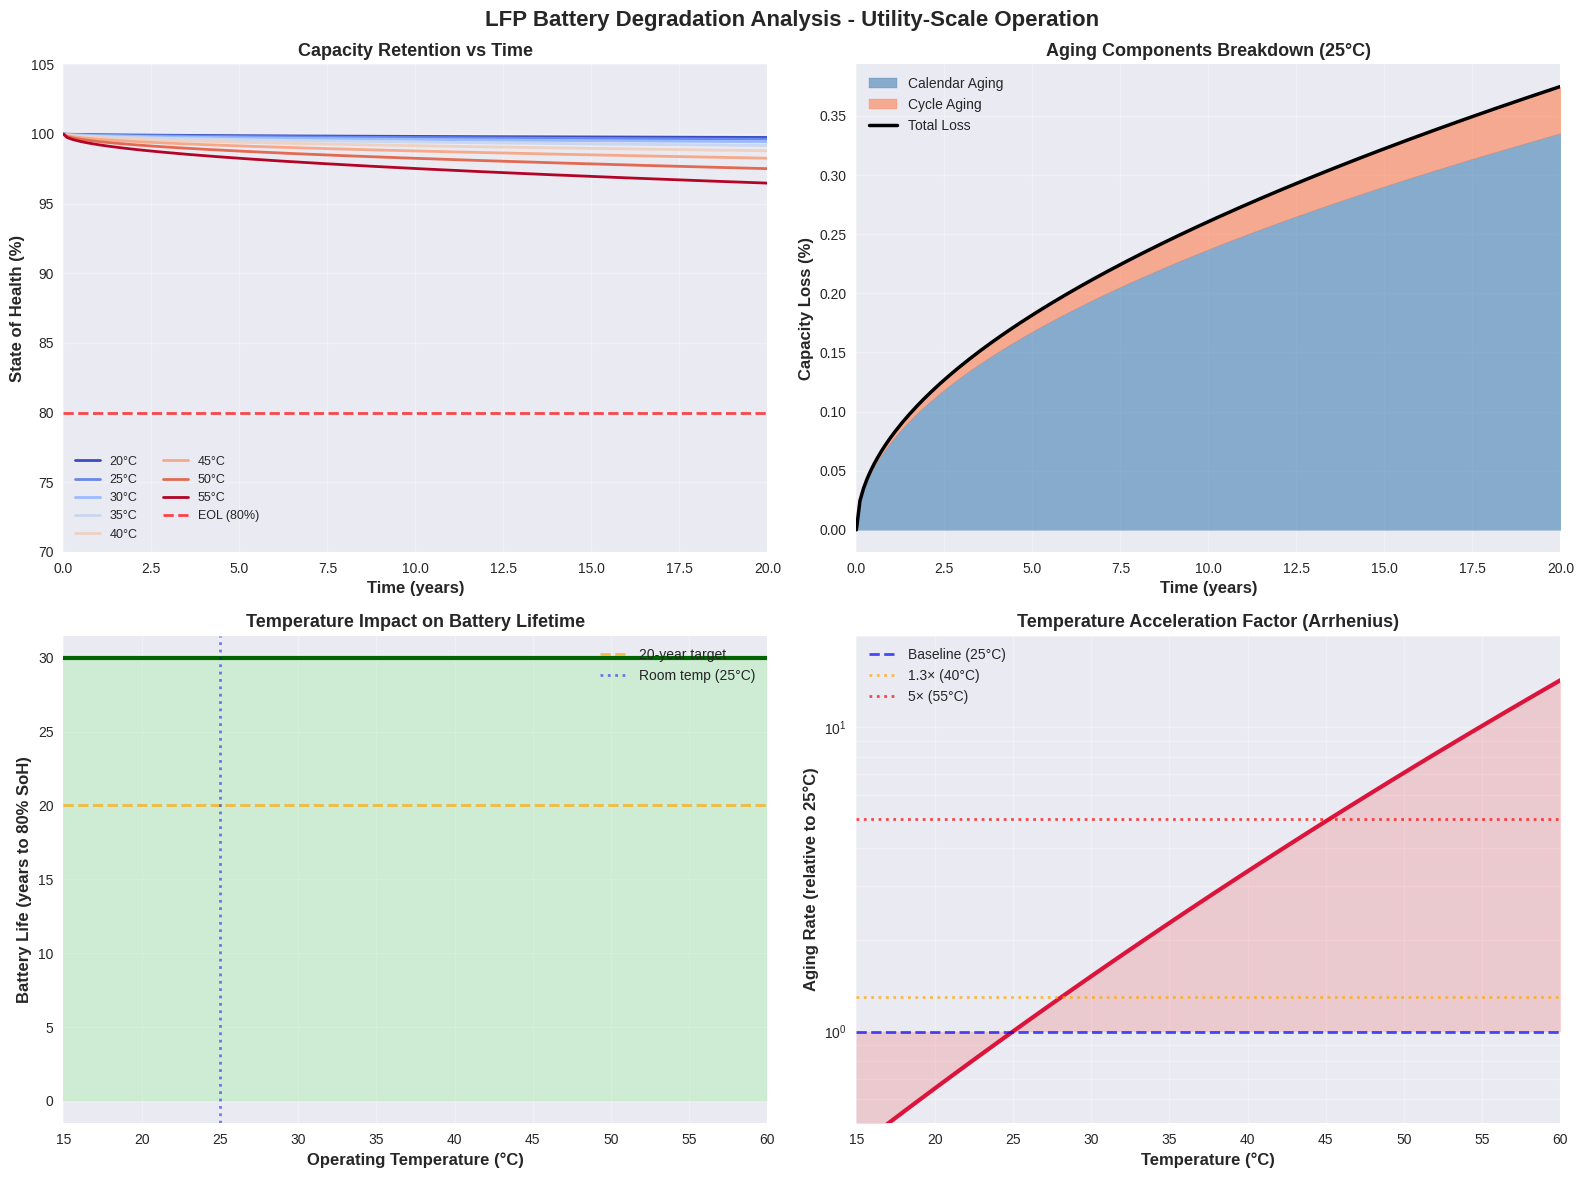
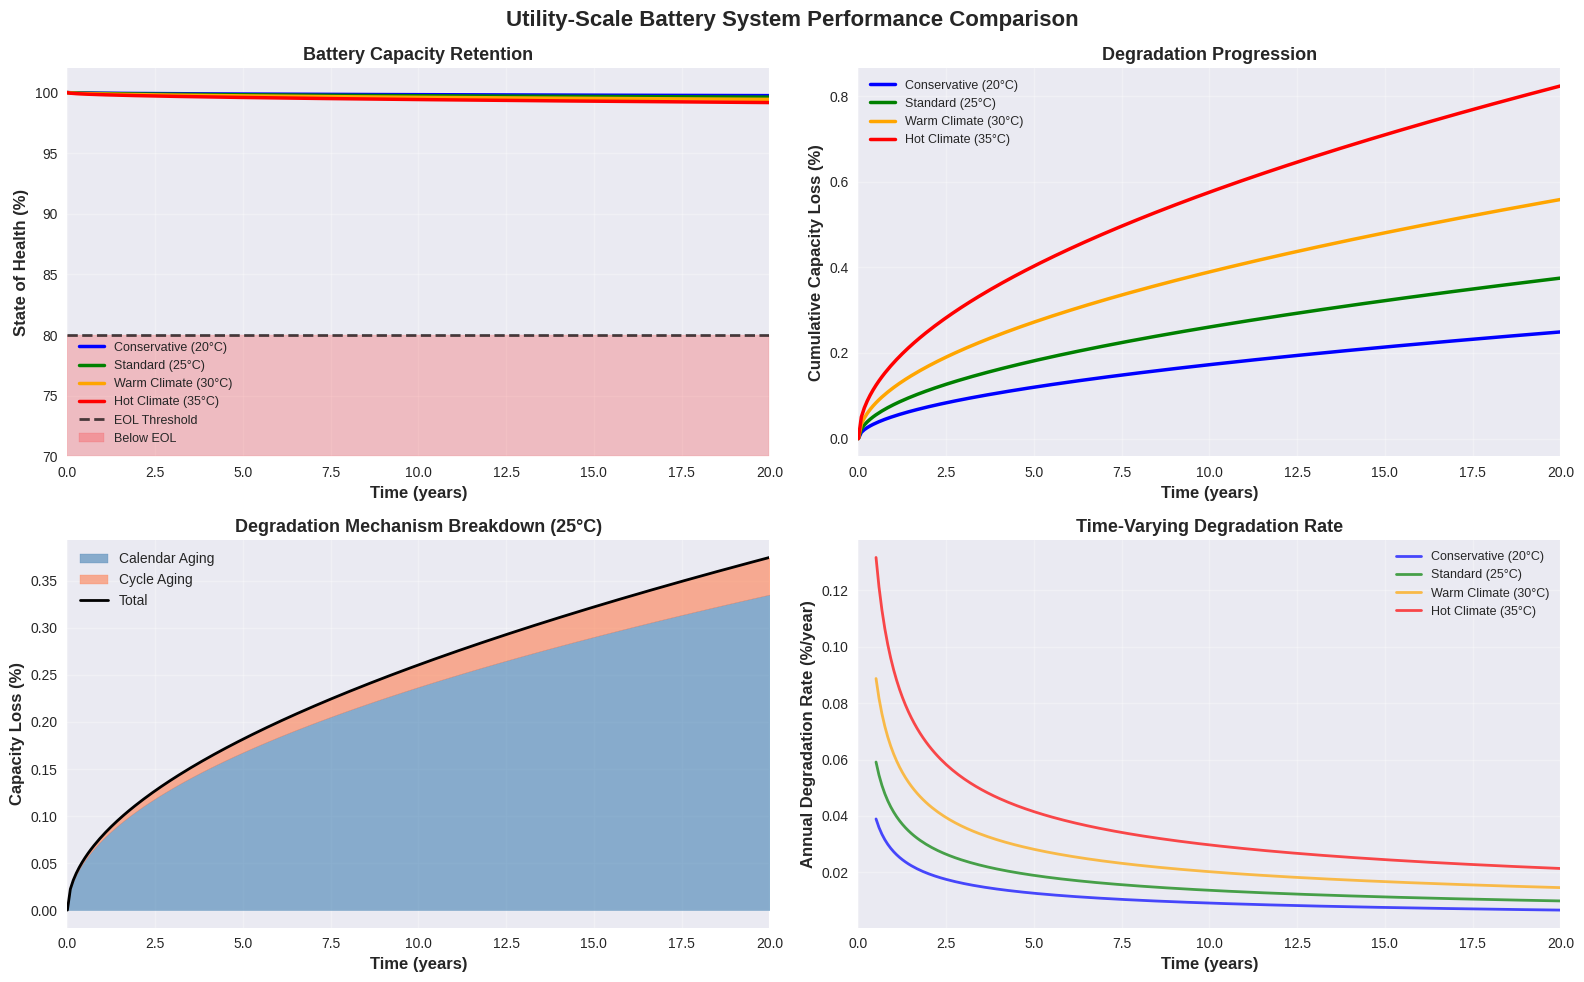

Here is the Python script that generated these plots, in order:
# Core scientific computing libraries
import numpy as np
import pandas as pd
import matplotlib.pyplot as plt
import seaborn as sns
from scipy.optimize import curve_fit
from scipy.integrate import odeint
import datetime
from datetime import timedelta
import warnings
warnings.filterwarnings('ignore')

# Set plotting style
plt.style.use('seaborn-v0_8')
sns.set_palette("husl")

# Configuration
np.random.seed(42)
plt.rcParams['figure.figsize'] = (12, 8)
plt.rcParams['font.size'] = 12

print("Libraries imported successfully!")
print(f"NumPy version: {np.__version__}")
print(f"Pandas version: {pd.__version__}")
print(f"Matplotlib version: {plt.matplotlib.__version__}")
print(f"SciPy version: {scipy.__version__}" if 'scipy' in locals() else "SciPy imported")

# Physical Constants
R_GAS = 8.314  # Gas constant [J/(mol·K)]
K_TO_C = 273.15  # Kelvin to Celsius conversion

# LFP Battery Parameters
class LFPBatteryParams:
    """Parameters for LFP/Graphite battery cells"""
    
    def __init__(self):
        # Basic battery properties
        self.initial_capacity = 100.0  # Initial capacity [Ah]
        self.nominal_voltage = 3.3  # Nominal voltage [V]
        self.eol_threshold = 80.0  # End-of-life threshold [%]
        
        # Calendar aging parameters
        self.A_cal = 0.075  # Pre-exponential factor for calendar aging [%/sqrt(year)]
        self.Ea_cal = 0.65  # Activation energy for calendar aging [eV]
        self.alpha_soc = 0.3  # SoC stress coefficient [-]
        
        # Cycle aging parameters
        self.B_cyc = 5e-5  # Cycle aging coefficient [%/cycle^beta]
        self.beta = 0.75  # Power law exponent [-]
        self.Ea_cyc = 0.35  # Activation energy for cycle aging [eV]
        self.gamma_dod = 1.1  # DoD stress exponent [-]
        self.delta_crate = 0.15  # C-rate stress coefficient [-]
        
        # Operating conditions (defaults)
        self.temperature_ref = 25.0  # Reference temperature [°C]
        self.soc_avg = 0.5  # Average state of charge [-]
        self.dod = 1.0  # Depth of discharge (100% for utility-scale) [-]
        self.c_rate = 1.0  # Charge/discharge rate [C]
        
        # Utility-scale operation
        self.cycles_per_day = 1  # One full cycle per day
        self.days_per_year = 365
        
    def display(self):
        """Display battery parameters"""
        print("="*60)
        print("LFP Battery Parameters".center(60))
        print("="*60)
        print(f"\nBasic Properties:")
        print(f"  Initial Capacity: {self.initial_capacity} Ah")
        print(f"  Nominal Voltage: {self.nominal_voltage} V")
        print(f"  End-of-Life: {self.eol_threshold}% capacity")
        print(f"\nCalendar Aging:")
        print(f"  Pre-exponential factor (A_cal): {self.A_cal} %/sqrt(year)")
        print(f"  Activation energy (Ea_cal): {self.Ea_cal} eV")
        print(f"  SoC stress coefficient (α): {self.alpha_soc}")
        print(f"\nCycle Aging:")
        print(f"  Cycle coefficient (B_cyc): {self.B_cyc:.2e} %/cycle^β")
        print(f"  Power law exponent (β): {self.beta}")
        print(f"  Activation energy (Ea_cyc): {self.Ea_cyc} eV")
        print(f"\nUtility-Scale Operation:")
        print(f"  Cycles per day: {self.cycles_per_day}")
        print(f"  Depth of Discharge: {self.dod*100}%")
        print(f"  C-rate: {self.c_rate}C")
        print("="*60)

# Initialize parameters
params = LFPBatteryParams()
params.display()

def arrhenius_factor(temperature_c, temperature_ref_c, activation_energy_ev):
    """
    Calculate Arrhenius temperature scaling factor.
    
    Parameters:
    -----------
    temperature_c : float
        Operating temperature [°C]
    temperature_ref_c : float
        Reference temperature [°C]
    activation_energy_ev : float
        Activation energy [eV]
    
    Returns:
    --------
    factor : float
        Temperature scaling factor (dimensionless)
    """
    T = temperature_c + K_TO_C  # Convert to Kelvin
    T_ref = temperature_ref_c + K_TO_C
    
    # Arrhenius equation: exp(-Ea/(R*T))
    # We normalize to reference temperature
    factor = np.exp(activation_energy_ev * 11605 * (1/T_ref - 1/T))
    # Note: 11605 = e/(k_B) converts eV to K
    
    return factor

def soc_stress_factor(soc, alpha):
    """
    Calculate SoC-dependent stress factor.
    
    Parameters:
    -----------
    soc : float or array
        State of charge [0-1]
    alpha : float
        SoC stress coefficient
    
    Returns:
    --------
    factor : float or array
        SoC stress factor (dimensionless)
    """
    return 1 + alpha * (soc - 0.5)**2

def calendar_aging_loss(time_years, temperature_c, soc, params):
    """
    Calculate calendar aging capacity loss.
    
    Parameters:
    -----------
    time_years : float or array
        Time elapsed [years]
    temperature_c : float
        Operating temperature [°C]
    soc : float
        Average state of charge [0-1]
    params : LFPBatteryParams
        Battery parameters
    
    Returns:
    --------
    capacity_loss : float or array
        Calendar capacity loss [%]
    """
    # Temperature dependence (Arrhenius)
    temp_factor = arrhenius_factor(temperature_c, params.temperature_ref, params.Ea_cal)
    
    # SoC dependence
    soc_factor = soc_stress_factor(soc, params.alpha_soc)
    
    # Square root of time dependence (SEI growth kinetics)
    capacity_loss = params.A_cal * np.sqrt(time_years) * temp_factor * soc_factor
    
    return capacity_loss

# Test calendar aging at different temperatures
print("Calendar Aging Test:")
print("-" * 60)
test_years = np.array([1, 5, 10, 15, 20])
test_temps = [25, 40, 55]

for temp in test_temps:
    losses = calendar_aging_loss(test_years, temp, 0.5, params)
    print(f"\nTemperature: {temp}°C")
    for year, loss in zip(test_years, losses):
        print(f"  Year {year:2d}: {loss:5.2f}% capacity loss")
        
# Calculate acceleration factors
accel_40 = arrhenius_factor(40, 25, params.Ea_cal)
accel_55 = arrhenius_factor(55, 25, params.Ea_cal)
print(f"\n{'='*60}")
print(f"Temperature Acceleration Factors (vs 25°C):")
print(f"  40°C: {accel_40:.2f}× faster aging")
print(f"  55°C: {accel_55:.2f}× faster aging")
print(f"{'='*60}")

def dod_stress_factor(dod, gamma):
    """
    Calculate DoD-dependent stress factor.
    
    Parameters:
    -----------
    dod : float or array
        Depth of discharge [0-1]
    gamma : float
        DoD stress exponent
    
    Returns:
    --------
    factor : float or array
        DoD stress factor (dimensionless)
    """
    return dod**gamma

def crate_stress_factor(c_rate, delta):
    """
    Calculate C-rate stress factor.
    
    Parameters:
    -----------
    c_rate : float or array
        Charge/discharge rate [C]
    delta : float
        C-rate stress coefficient
    
    Returns:
    --------
    factor : float or array
        C-rate stress factor (dimensionless)
    """
    return 1 + delta * np.maximum(0, c_rate - 1)

def cycle_aging_loss(num_cycles, temperature_c, dod, c_rate, params):
    """
    Calculate cycle aging capacity loss.
    
    Parameters:
    -----------
    num_cycles : float or array
        Number of cycles
    temperature_c : float
        Operating temperature [°C]
    dod : float
        Depth of discharge [0-1]
    c_rate : float
        Charge/discharge rate [C]
    params : LFPBatteryParams
        Battery parameters
    
    Returns:
    --------
    capacity_loss : float or array
        Cycle capacity loss [%]
    """
    # Temperature dependence
    temp_factor = arrhenius_factor(temperature_c, params.temperature_ref, params.Ea_cyc)
    
    # DoD dependence
    dod_factor = dod_stress_factor(dod, params.gamma_dod)
    
    # C-rate dependence
    crate_factor = crate_stress_factor(c_rate, params.delta_crate)
    
    # Power law dependence on cycle number
    capacity_loss = params.B_cyc * (num_cycles**params.beta) * temp_factor * dod_factor * crate_factor
    
    return capacity_loss

# Test cycle aging
print("Cycle Aging Test:")
print("-" * 60)
test_cycles = np.array([365, 365*5, 365*10, 365*15, 365*20])  # Daily cycling for years

for temp in [25, 40, 55]:
    losses = cycle_aging_loss(test_cycles, temp, 1.0, 1.0, params)
    print(f"\nTemperature: {temp}°C (100% DoD, 1C rate)")
    for cycles, loss, years in zip(test_cycles, losses, [1, 5, 10, 15, 20]):
        print(f"  Year {years:2d} ({cycles:5d} cycles): {loss:5.2f}% capacity loss")

# Test DoD impact
print(f"\n{'='*60}")
print("DoD Impact (25°C, 1C, 10 years = 3650 cycles):")
test_dods = [0.5, 0.8, 1.0]
for dod in test_dods:
    loss = cycle_aging_loss(3650, 25, dod, 1.0, params)
    print(f"  {dod*100:3.0f}% DoD: {loss:5.2f}% capacity loss")
print(f"{'='*60}")

class LFPDegradationModel:
    """
    Combined degradation model for LFP batteries.
    Accounts for both calendar and cycle aging.
    """
    
    def __init__(self, params):
        self.params = params
        
    def total_capacity_loss(self, time_years, temperature_c, soc=0.5, 
                           dod=1.0, c_rate=1.0, cycles_per_day=1):
        """
        Calculate total capacity loss from combined aging mechanisms.
        
        Parameters:
        -----------
        time_years : float or array
            Time elapsed [years]
        temperature_c : float
            Operating temperature [°C]
        soc : float
            Average state of charge [0-1]
        dod : float
            Depth of discharge [0-1]
        c_rate : float
            Charge/discharge rate [C]
        cycles_per_day : int
            Number of cycles per day
        
        Returns:
        --------
        total_loss : float or array
            Total capacity loss [%]
        cal_loss : float or array
            Calendar aging component [%]
        cyc_loss : float or array
            Cycle aging component [%]
        """
        # Calendar aging
        cal_loss = calendar_aging_loss(time_years, temperature_c, soc, self.params)
        
        # Cycle aging (convert years to cycles)
        num_cycles = time_years * self.params.days_per_year * cycles_per_day
        cyc_loss = cycle_aging_loss(num_cycles, temperature_c, dod, c_rate, self.params)
        
        # Total loss (superposition)
        total_loss = cal_loss + cyc_loss
        
        return total_loss, cal_loss, cyc_loss
    
    def state_of_health(self, time_years, temperature_c, soc=0.5, 
                       dod=1.0, c_rate=1.0, cycles_per_day=1):
        """
        Calculate State of Health (SoH).
        
        Returns:
        --------
        soh : float or array
            State of health [%], where 100% is pristine
        """
        total_loss, _, _ = self.total_capacity_loss(
            time_years, temperature_c, soc, dod, c_rate, cycles_per_day
        )
        soh = 100 - total_loss
        return soh
    
    def end_of_life_years(self, temperature_c, soc=0.5, dod=1.0, 
                         c_rate=1.0, cycles_per_day=1):
        """
        Estimate time to reach end-of-life (80% SoH).
        
        Returns:
        --------
        eol_years : float
            Years until end-of-life
        """
        # Search for time when SoH reaches 80%
        time_test = np.linspace(0, 30, 1000)  # Test up to 30 years
        soh = self.state_of_health(time_test, temperature_c, soc, dod, c_rate, cycles_per_day)
        
        # Find first time SoH drops below 80%
        idx = np.where(soh <= self.params.eol_threshold)[0]
        if len(idx) > 0:
            eol_years = time_test[idx[0]]
        else:
            eol_years = np.nan  # Exceeds 30 years
        
        return eol_years

# Initialize model
model = LFPDegradationModel(params)

# Test combined model
print("Combined Degradation Model Test:")
print("="*60)
test_years = np.array([1, 5, 10, 15, 20])

for temp in [25, 40, 55]:
    print(f"\nTemperature: {temp}°C (Daily 100% DoD cycling)")
    print(f"{'Year':<6} {'Total Loss':>12} {'Calendar':>10} {'Cycle':>10} {'SoH':>8}")
    print("-"*50)
    
    total, cal, cyc = model.total_capacity_loss(test_years, temp, 0.5, 1.0, 1.0, 1)
    soh = model.state_of_health(test_years, temp, 0.5, 1.0, 1.0, 1)
    
    for y, t, c1, c2, s in zip(test_years, total, cal, cyc, soh):
        print(f"{y:<6} {t:>11.2f}% {c1:>9.2f}% {c2:>9.2f}% {s:>7.1f}%")
    
    eol = model.end_of_life_years(temp, 0.5, 1.0, 1.0, 1)
    print(f"\nEnd-of-Life: {eol:.1f} years" if not np.isnan(eol) else "\nEnd-of-Life: >30 years")

print("="*60)

# Generate time series data
time_years = np.linspace(0, 20, 200)
temperatures = [20, 25, 30, 35, 40, 45, 50, 55]

# Create figure with subplots
fig, axes = plt.subplots(2, 2, figsize=(16, 12))
fig.suptitle('LFP Battery Degradation Analysis - Utility-Scale Operation', 
             fontsize=16, fontweight='bold')

# Plot 1: SoH vs Time for different temperatures
ax1 = axes[0, 0]
colors = plt.cm.coolwarm(np.linspace(0, 1, len(temperatures)))

for temp, color in zip(temperatures, colors):
    soh = model.state_of_health(time_years, temp, 0.5, 1.0, 1.0, 1)
    ax1.plot(time_years, soh, label=f'{temp}°C', linewidth=2, color=color)

ax1.axhline(y=80, color='red', linestyle='--', linewidth=2, alpha=0.7, label='EOL (80%)')
ax1.set_xlabel('Time (years)', fontsize=12, fontweight='bold')
ax1.set_ylabel('State of Health (%)', fontsize=12, fontweight='bold')
ax1.set_title('Capacity Retention vs Time', fontsize=13, fontweight='bold')
ax1.legend(loc='best', ncol=2, fontsize=9)
ax1.grid(True, alpha=0.3)
ax1.set_xlim(0, 20)
ax1.set_ylim(70, 105)

# Plot 2: Calendar vs Cycle contributions
ax2 = axes[0, 1]
temp_analysis = 25  # Room temperature

total_loss, cal_loss, cyc_loss = model.total_capacity_loss(
    time_years, temp_analysis, 0.5, 1.0, 1.0, 1
)

ax2.fill_between(time_years, 0, cal_loss, alpha=0.6, label='Calendar Aging', color='steelblue')
ax2.fill_between(time_years, cal_loss, cal_loss + cyc_loss, alpha=0.6, 
                 label='Cycle Aging', color='coral')
ax2.plot(time_years, total_loss, 'k-', linewidth=2.5, label='Total Loss')

ax2.set_xlabel('Time (years)', fontsize=12, fontweight='bold')
ax2.set_ylabel('Capacity Loss (%)', fontsize=12, fontweight='bold')
ax2.set_title(f'Aging Components Breakdown ({temp_analysis}°C)', fontsize=13, fontweight='bold')
ax2.legend(loc='upper left', fontsize=10)
ax2.grid(True, alpha=0.3)
ax2.set_xlim(0, 20)

# Plot 3: End-of-Life vs Temperature
ax3 = axes[1, 0]
temp_range = np.linspace(15, 60, 50)
eol_years = []

for temp in temp_range:
    eol = model.end_of_life_years(temp, 0.5, 1.0, 1.0, 1)
    eol_years.append(eol if not np.isnan(eol) else 30)

ax3.plot(temp_range, eol_years, linewidth=3, color='darkgreen')
ax3.fill_between(temp_range, eol_years, alpha=0.3, color='lightgreen')
ax3.axhline(y=20, color='orange', linestyle='--', linewidth=2, alpha=0.7, 
            label='20-year target')
ax3.axvline(x=25, color='blue', linestyle=':', linewidth=2, alpha=0.5, 
            label='Room temp (25°C)')

ax3.set_xlabel('Operating Temperature (°C)', fontsize=12, fontweight='bold')
ax3.set_ylabel('Battery Life (years to 80% SoH)', fontsize=12, fontweight='bold')
ax3.set_title('Temperature Impact on Battery Lifetime', fontsize=13, fontweight='bold')
ax3.legend(loc='upper right', fontsize=10)
ax3.grid(True, alpha=0.3)
ax3.set_xlim(15, 60)

# Plot 4: Temperature acceleration factors
ax4 = axes[1, 1]
accel_factors = [arrhenius_factor(temp, 25, params.Ea_cal) for temp in temp_range]

ax4.semilogy(temp_range, accel_factors, linewidth=3, color='crimson')
ax4.fill_between(temp_range, 1, accel_factors, alpha=0.3, color='lightcoral')
ax4.axhline(y=1, color='blue', linestyle='--', linewidth=2, alpha=0.7, 
            label='Baseline (25°C)')
ax4.axhline(y=1.3, color='orange', linestyle=':', linewidth=2, alpha=0.7, 
            label='1.3× (40°C)')
ax4.axhline(y=5, color='red', linestyle=':', linewidth=2, alpha=0.7, 
            label='5× (55°C)')

ax4.set_xlabel('Temperature (°C)', fontsize=12, fontweight='bold')
ax4.set_ylabel('Aging Rate (relative to 25°C)', fontsize=12, fontweight='bold')
ax4.set_title('Temperature Acceleration Factor (Arrhenius)', fontsize=13, fontweight='bold')
ax4.legend(loc='upper left', fontsize=10)
ax4.grid(True, alpha=0.3, which='both')
ax4.set_xlim(15, 60)
ax4.set_ylim(0.5, 20)

plt.tight_layout()
plt.show()

print("\nVisualization complete!")

# Create utility-scale scenarios
scenarios = {
    'Conservative (20°C)': {'temp': 20, 'color': 'blue'},
    'Standard (25°C)': {'temp': 25, 'color': 'green'},
    'Warm Climate (30°C)': {'temp': 30, 'color': 'orange'},
    'Hot Climate (35°C)': {'temp': 35, 'color': 'red'},
}

# Simulation parameters
sim_years = 20
sim_time = np.linspace(0, sim_years, sim_years * 12)  # Monthly resolution

# Create comparison dataframe
results_df = pd.DataFrame()

for scenario_name, scenario_params in scenarios.items():
    temp = scenario_params['temp']
    
    # Calculate degradation
    total_loss, cal_loss, cyc_loss = model.total_capacity_loss(
        sim_time, temp, 0.5, 1.0, 1.0, 1
    )
    soh = 100 - total_loss
    
    # Store results
    scenario_df = pd.DataFrame({
        'Time (years)': sim_time,
        'Temperature (°C)': temp,
        'SoH (%)': soh,
        'Total Loss (%)': total_loss,
        'Calendar Loss (%)': cal_loss,
        'Cycle Loss (%)': cyc_loss,
        'Scenario': scenario_name
    })
    
    results_df = pd.concat([results_df, scenario_df], ignore_index=True)

# Display summary statistics
print("="*80)
print("UTILITY-SCALE LFP BATTERY DEGRADATION ANALYSIS")
print("="*80)
print("\nOperating Conditions:")
print("  - Daily cycling: 1 full cycle per day (100% DoD)")
print("  - C-rate: 1C charge/discharge")
print("  - Analysis period: 20 years")
print("\n" + "="*80)
print(f"{'Scenario':<25} {'Temp':<8} {'SoH@10yr':<12} {'SoH@20yr':<12} {'EOL (years)':<15}")
print("-"*80)

for scenario_name, scenario_params in scenarios.items():
    temp = scenario_params['temp']
    
    # Get SoH at key milestones
    soh_10yr = model.state_of_health(10, temp, 0.5, 1.0, 1.0, 1)
    soh_20yr = model.state_of_health(20, temp, 0.5, 1.0, 1.0, 1)
    eol = model.end_of_life_years(temp, 0.5, 1.0, 1.0, 1)
    
    eol_str = f"{eol:.1f}" if not np.isnan(eol) else ">30"
    print(f"{scenario_name:<25} {temp:<8} {soh_10yr:>10.1f}% {soh_20yr:>10.1f}% {eol_str:>13}")

print("="*80)

# Detailed visualization
fig, axes = plt.subplots(2, 2, figsize=(16, 10))
fig.suptitle('Utility-Scale Battery System Performance Comparison', 
             fontsize=16, fontweight='bold')

# Plot 1: SoH comparison
ax1 = axes[0, 0]
for scenario_name, scenario_params in scenarios.items():
    scenario_data = results_df[results_df['Scenario'] == scenario_name]
    ax1.plot(scenario_data['Time (years)'], scenario_data['SoH (%)'], 
            label=scenario_name, linewidth=2.5, color=scenario_params['color'])

ax1.axhline(y=80, color='black', linestyle='--', linewidth=2, alpha=0.7, label='EOL Threshold')
ax1.fill_between([0, 20], 80, 70, alpha=0.2, color='red', label='Below EOL')
ax1.set_xlabel('Time (years)', fontsize=12, fontweight='bold')
ax1.set_ylabel('State of Health (%)', fontsize=12, fontweight='bold')
ax1.set_title('Battery Capacity Retention', fontsize=13, fontweight='bold')
ax1.legend(loc='lower left', fontsize=9)
ax1.grid(True, alpha=0.3)
ax1.set_xlim(0, 20)
ax1.set_ylim(70, 102)

# Plot 2: Degradation rate
ax2 = axes[0, 1]
for scenario_name, scenario_params in scenarios.items():
    scenario_data = results_df[results_df['Scenario'] == scenario_name]
    ax2.plot(scenario_data['Time (years)'], scenario_data['Total Loss (%)'], 
            label=scenario_name, linewidth=2.5, color=scenario_params['color'])

ax2.set_xlabel('Time (years)', fontsize=12, fontweight='bold')
ax2.set_ylabel('Cumulative Capacity Loss (%)', fontsize=12, fontweight='bold')
ax2.set_title('Degradation Progression', fontsize=13, fontweight='bold')
ax2.legend(loc='upper left', fontsize=9)
ax2.grid(True, alpha=0.3)
ax2.set_xlim(0, 20)

# Plot 3: Aging breakdown for 25°C case
ax3 = axes[1, 0]
standard_data = results_df[results_df['Scenario'] == 'Standard (25°C)']
ax3.fill_between(standard_data['Time (years)'], 0, standard_data['Calendar Loss (%)'], 
                 alpha=0.6, label='Calendar Aging', color='steelblue')
ax3.fill_between(standard_data['Time (years)'], 
                 standard_data['Calendar Loss (%)'], 
                 standard_data['Total Loss (%)'], 
                 alpha=0.6, label='Cycle Aging', color='coral')
ax3.plot(standard_data['Time (years)'], standard_data['Total Loss (%)'], 
         'k-', linewidth=2, label='Total')

ax3.set_xlabel('Time (years)', fontsize=12, fontweight='bold')
ax3.set_ylabel('Capacity Loss (%)', fontsize=12, fontweight='bold')
ax3.set_title('Degradation Mechanism Breakdown (25°C)', fontsize=13, fontweight='bold')
ax3.legend(loc='upper left', fontsize=10)
ax3.grid(True, alpha=0.3)
ax3.set_xlim(0, 20)

# Plot 4: Annual degradation rate
ax4 = axes[1, 1]
for scenario_name, scenario_params in scenarios.items():
    scenario_data = results_df[results_df['Scenario'] == scenario_name].copy()
    # Calculate year-over-year degradation rate
    scenario_data['Annual Rate (%)'] = scenario_data['Total Loss (%)'].diff() / \
                                       scenario_data['Time (years)'].diff()
    scenario_data = scenario_data[scenario_data['Time (years)'] > 0.5]  # Skip initial
    
    ax4.plot(scenario_data['Time (years)'], scenario_data['Annual Rate (%)'], 
            label=scenario_name, linewidth=2, color=scenario_params['color'], alpha=0.7)

ax4.set_xlabel('Time (years)', fontsize=12, fontweight='bold')
ax4.set_ylabel('Annual Degradation Rate (%/year)', fontsize=12, fontweight='bold')
ax4.set_title('Time-Varying Degradation Rate', fontsize=13, fontweight='bold')
ax4.legend(loc='upper right', fontsize=9)
ax4.grid(True, alpha=0.3)
ax4.set_xlim(0, 20)

plt.tight_layout()
plt.show()

print("\nSimulation analysis complete!")

# Generate comprehensive summary report
print("\n" + "="*80)
print("LFP BATTERY DEGRADATION MODEL - EXECUTIVE SUMMARY")
print("="*80)

print("\n1. MODEL CHARACTERISTICS:")
print("-" * 80)
print(f"   Chemistry: Lithium Iron Phosphate (LFP) / Graphite")
print(f"   Application: Utility-scale energy storage (daily cycling)")
print(f"   Operating Profile: 1 cycle/day at 100% DoD")
print(f"   Initial Capacity: {params.initial_capacity} Ah")
print(f"   End-of-Life Criterion: {params.eol_threshold}% capacity retention")

print("\n2. KEY DEGRADATION MECHANISMS:")
print("-" * 80)
print(f"   Primary: SEI growth on graphite anode (calendar + cycle aging)")
print(f"   Calendar Aging Activation Energy: {params.Ea_cal} eV")
print(f"   Cycle Aging Activation Energy: {params.Ea_cyc} eV")
print(f"   Time Dependence: Square-root (SEI growth kinetics)")
print(f"   Cycle Dependence: Power law with exponent β = {params.beta}")

print("\n3. TEMPERATURE SENSITIVITY:")
print("-" * 80)
temp_comparisons = [
    (25, 1.0),
    (30, arrhenius_factor(30, 25, params.Ea_cal)),
    (35, arrhenius_factor(35, 25, params.Ea_cal)),
    (40, arrhenius_factor(40, 25, params.Ea_cal)),
    (45, arrhenius_factor(45, 25, params.Ea_cal)),
    (55, arrhenius_factor(55, 25, params.Ea_cal)),
]

for temp, factor in temp_comparisons:
    eol = model.end_of_life_years(temp, 0.5, 1.0, 1.0, 1)
    eol_str = f"{eol:.1f} years" if not np.isnan(eol) else ">30 years"
    print(f"   {temp}°C: {factor:.2f}× aging rate | Expected life: {eol_str}")

print("\n4. DEGRADATION CONTRIBUTIONS (25°C, 20 years):")
print("-" * 80)
total_20yr, cal_20yr, cyc_20yr = model.total_capacity_loss(20, 25, 0.5, 1.0, 1.0, 1)
cal_pct = (cal_20yr / total_20yr) * 100
cyc_pct = (cyc_20yr / total_20yr) * 100

print(f"   Total Capacity Loss: {total_20yr:.2f}%")
print(f"   Calendar Component: {cal_20yr:.2f}% ({cal_pct:.1f}% of total)")
print(f"   Cycle Component: {cyc_20yr:.2f}% ({cyc_pct:.1f}% of total)")
print(f"   Final SoH: {100 - total_20yr:.1f}%")

print("\n5. UTILITY-SCALE PERFORMANCE PROJECTIONS:")
print("-" * 80)
scenarios_summary = [
    ('Conservative (20°C)', 20),
    ('Standard (25°C)', 25),
    ('Warm Climate (30°C)', 30),
    ('Hot Climate (35°C)', 35),
]

print(f"   {'Scenario':<25} {'10-yr SoH':<12} {'20-yr SoH':<12} {'Warranty Met?'}")
print("   " + "-"*65)

for name, temp in scenarios_summary:
    soh_10 = model.state_of_health(10, temp, 0.5, 1.0, 1.0, 1)
    soh_20 = model.state_of_health(20, temp, 0.5, 1.0, 1.0, 1)
    warranty_10 = "✓ Yes" if soh_10 >= 80 else "✗ No"
    warranty_20 = "✓ Yes" if soh_20 >= 80 else "✗ No"
    print(f"   {name:<25} {soh_10:>8.1f}%    {soh_20:>8.1f}%    10yr:{warranty_10}  20yr:{warranty_20}")

print("\n6. RECOMMENDATIONS:")
print("-" * 80)
print("   • Temperature control is critical - each 10°C increase roughly doubles aging rate")
print("   • LFP batteries can meet 20-year utility warranties at temperatures ≤30°C")
print("   • Calendar aging dominates at low cycle rates (1 cycle/day)")
print("   • Active thermal management recommended for hot climates (>35°C ambient)")
print("   • Consider SOC management strategies to reduce calendar aging stress")

print("\n7. MODEL LIMITATIONS:")
print("-" * 80)
print("   • Assumes constant operating conditions (temperature, DoD, C-rate)")
print("   • Does not account for cell-to-cell variations")
print("   • Limited validation data for extreme conditions (>55°C, <0°C)")
print("   • Does not model lithium plating at low temperatures")
print("   • Superposition may underestimate interactions at high stress levels")

print("\n" + "="*80)
print("Analysis complete. Results saved to results_df DataFrame.")
print("="*80 + "\n")

# Export summary to CSV
summary_file = 'lfp_degradation_summary.csv'
results_df.to_csv(summary_file, index=False)
print(f"✓ Detailed results exported to: {summary_file}")

# Create a summary statistics table
summary_stats = results_df.groupby('Scenario').agg({
    'SoH (%)': ['min', 'mean', 'std'],
    'Total Loss (%)': ['max', 'mean'],
    'Temperature (°C)': 'first'
}).round(2)

print(f"\n✓ Summary statistics generated")
print(summary_stats)